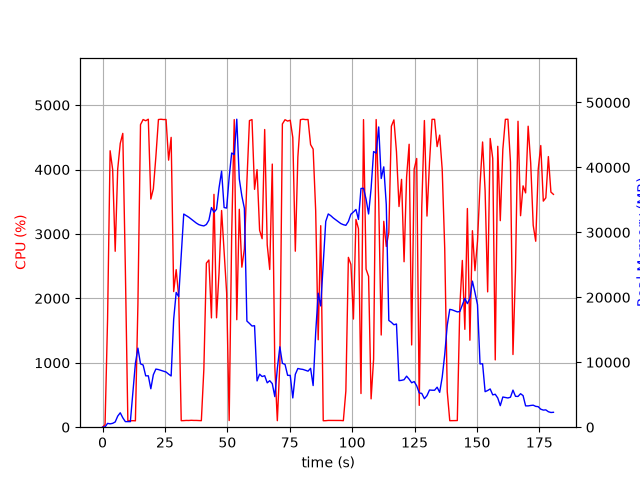

Data behind this chart, as committed beside it:
elapsed_time, nproc, cpu, mem_real, mem_virtual
3.552436828613281e-05, 1, 0.0, 6.105, 2787
1.006, 2, 40.7, 44.33, 163.2
2.014, 1, 1678, 590.4, 4584
3.032, 1, 4291, 517.7, 4982
4.049, 1, 4001, 594.3, 5018
5.067, 1, 2731, 804.8, 5614
6.075, 1, 4007, 1705, 6902
7.093, 1, 4405, 2219, 8438
8.11, 1, 4561, 1453, 8438
9.129, 1, 2474, 859.4, 9462
10.14, 1, 100.2, 859.4, 9462
11.14, 1, 99.2, 859.4, 9462
12.15, 1, 101.2, 5442, 40912
13.16, 1, 99.1, 9836, 40912
14.17, 1, 1910, 12176, 40912
15.21, 1, 4697, 9755, 40912
16.25, 1, 4776, 9581, 40912
17.29, 1, 4757, 7907, 40912
18.33, 1, 4781, 7914, 40912
19.34, 1, 3542, 5917, 41952
20.35, 1, 3699, 8080, 41952
21.37, 1, 4202, 8955, 41952
22.39, 1, 4776, 8876, 41952
23.41, 1, 4780, 8750, 41952
24.43, 1, 4776, 8614, 41952
25.45, 1, 4777, 8496, 41952
26.46, 1, 4145, 8172, 41952
27.48, 1, 4499, 7886, 42909
28.5, 1, 2105, 16610, 48108
29.5, 1, 2446, 20754, 48108
30.51, 1, 2027, 20116, 68588
31.52, 1, 101.2, 26610, 68588
32.53, 1, 102.2, 32822, 68588
33.54, 1, 105.2, 32588, 68588
34.54, 1, 104.2, 32339, 68588
35.55, 1, 107.2, 32037, 68588
36.56, 1, 105.2, 31753, 68588
37.57, 1, 105.2, 31433, 68588
38.57, 1, 103.3, 31194, 68588
39.58, 1, 101.2, 31070, 68588
40.59, 1, 901.7, 30995, 68588
41.6, 1, 2547, 31213, 68588
42.61, 1, 2595, 31876, 68588
43.62, 1, 1696, 33824, 68588
44.64, 1, 3614, 33095, 68588
45.66, 1, 1698, 33561, 68588
46.67, 1, 2399, 36866, 68588
47.69, 1, 3364, 39425, 68588
48.7, 1, 2735, 33825, 68588
49.72, 1, 2083, 33741, 93164
50.73, 1, 103.3, 38496, 93164
51.74, 1, 2992, 42221, 93164
52.76, 1, 4775, 41974, 93164
53.78, 1, 1669, 47428, 93164
54.78, 1, 3383, 38222, 93164
55.8, 1, 2484, 35621, 93164
56.82, 1, 2768, 33699, 93164
57.83, 1, 3814, 16346, 93164
58.85, 1, 4760, 15980, 93164
59.87, 1, 4775, 15582, 93164
... 119 more rows
